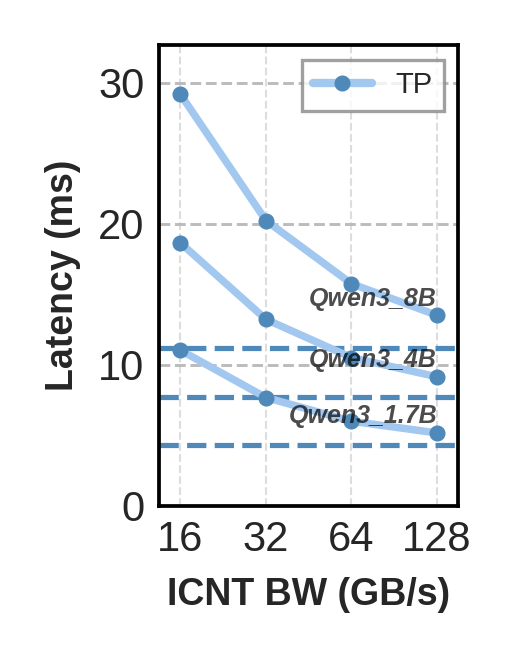

The table this chart was drawn from, first rows:
Latency (ms), Qwen3_1.7B TP, Qwen3_1.7B CP, Qwen3_4B TP, Qwen3_4B CP, Qwen3_8B TP, Qwen3_8B CP
16, 11.02, 6.84, 18.63, 14.76, 29.16, 23.25
32, 7.67, 6.26, 13.21, 13.52, 20.21, 22.01
64, 5.99, 5.97, 10.50, 12.90, 15.74, 21.39
128, 5.16, 5.82, 9.14, 12.59, 13.50, 21.08
Ideal, 4.29, 5.65, 7.74, 12.15, 11.21, 20.74
